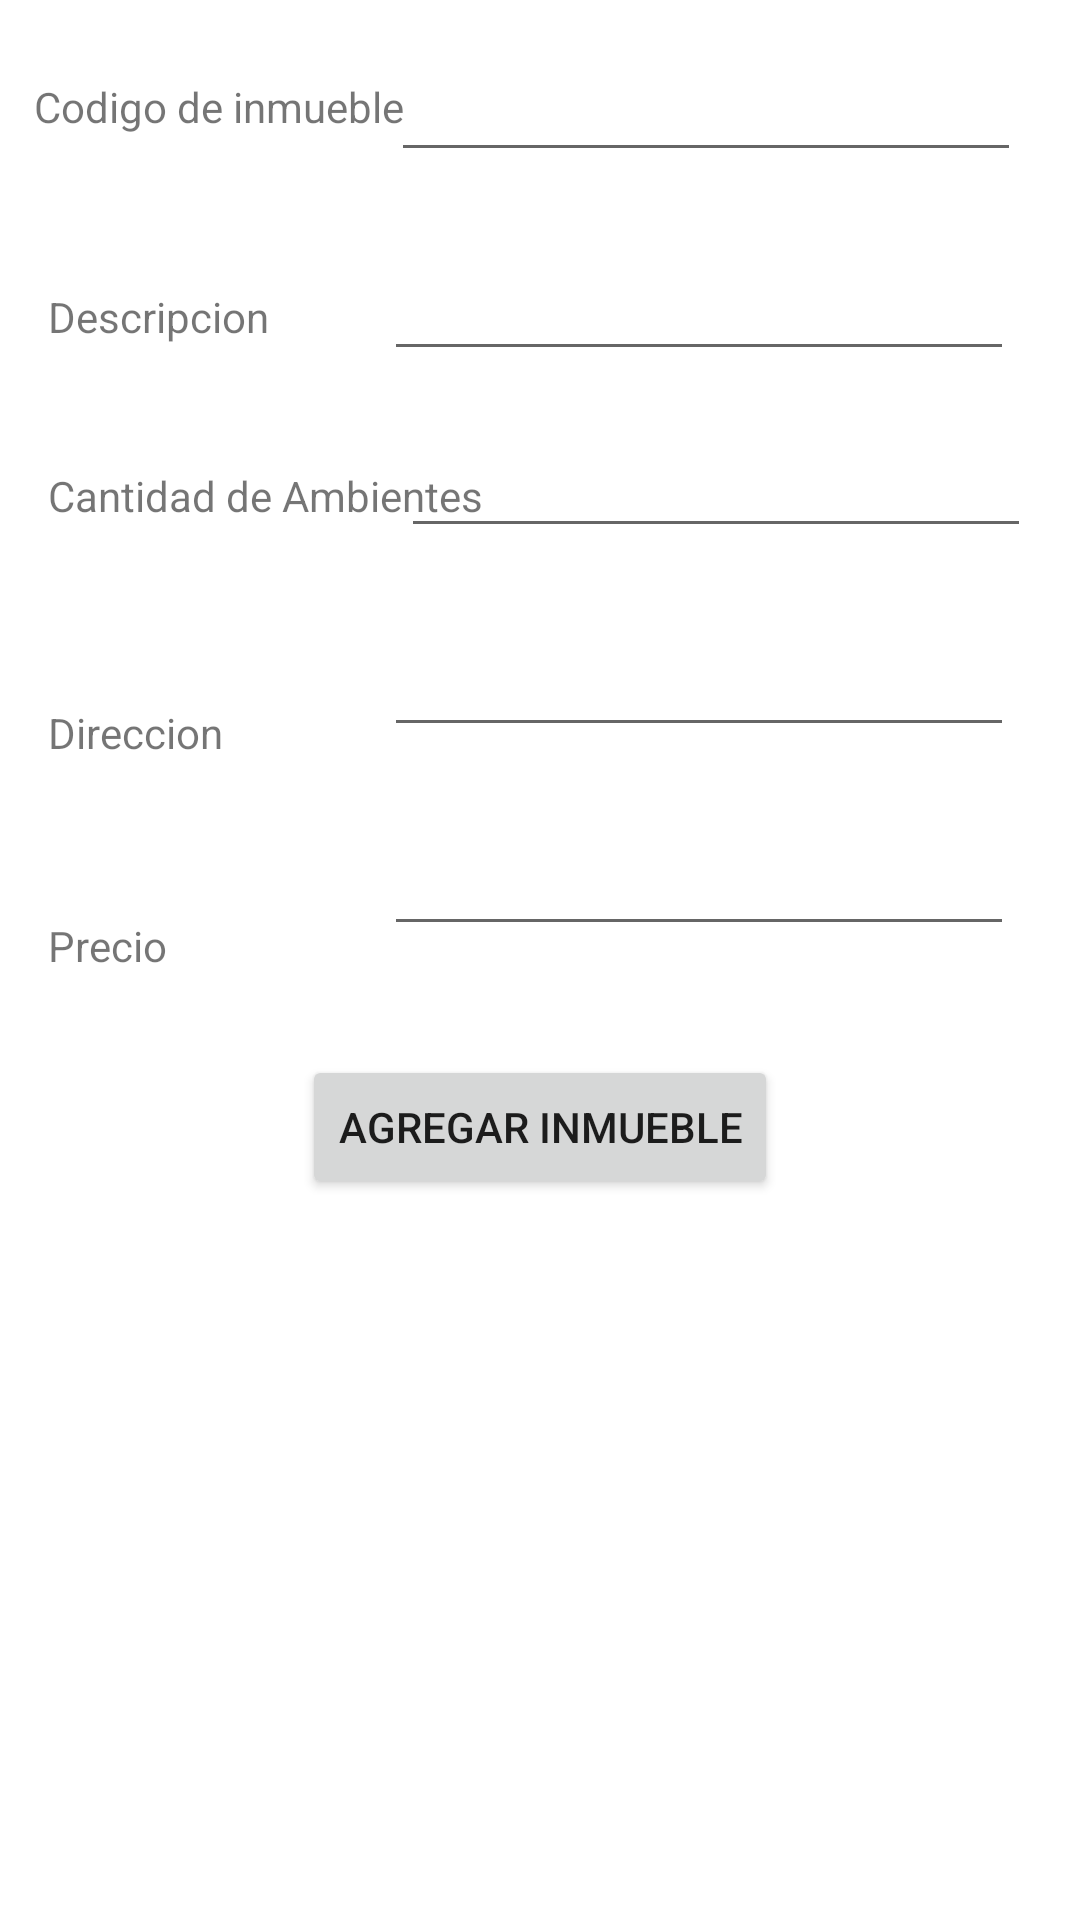

Android layout source for this screen:
<!-- AndroidManifest.xml: application theme Theme.RecuperatorioMovi -->
<!-- res/layout/fragment_cargar.xml -->
<?xml version="1.0" encoding="utf-8"?>
<androidx.constraintlayout.widget.ConstraintLayout xmlns:android="http://schemas.android.com/apk/res/android"
    xmlns:app="http://schemas.android.com/apk/res-auto"
    xmlns:tools="http://schemas.android.com/tools"
    android:layout_width="match_parent"
    android:layout_height="match_parent"
    tools:context=".ui.cargar.CargarFragment">

    <TextView
        android:id="@+id/textView4"
        android:layout_width="wrap_content"
        android:layout_height="wrap_content"
        android:layout_marginStart="16dp"
        android:layout_marginTop="51dp"
        android:text="Descripcion"
        app:layout_constraintStart_toStartOf="parent"
        app:layout_constraintTop_toBottomOf="@+id/textView3" />

    <TextView
        android:id="@+id/textView5"
        android:layout_width="wrap_content"
        android:layout_height="wrap_content"
        android:layout_marginStart="16dp"
        android:text="Cantidad de Ambientes"
        app:layout_constraintBaseline_toBaselineOf="@+id/etCantAmb"
        app:layout_constraintStart_toStartOf="parent" />

    <TextView
        android:id="@+id/textView6"
        android:layout_width="wrap_content"
        android:layout_height="wrap_content"
        android:layout_marginStart="16dp"
        android:layout_marginTop="60dp"
        android:text="Direccion"
        app:layout_constraintStart_toStartOf="parent"
        app:layout_constraintTop_toBottomOf="@+id/textView5" />

    <TextView
        android:id="@+id/textView7"
        android:layout_width="wrap_content"
        android:layout_height="wrap_content"
        android:layout_marginStart="16dp"
        android:layout_marginTop="52dp"
        android:text="Precio"
        app:layout_constraintStart_toStartOf="parent"
        app:layout_constraintTop_toBottomOf="@+id/textView6" />

    <EditText
        android:id="@+id/etCodigo"
        android:layout_width="wrap_content"
        android:layout_height="wrap_content"
        android:layout_marginTop="16dp"
        android:layout_marginEnd="20dp"
        android:ems="10"
        android:inputType="text"
        app:layout_constraintEnd_toEndOf="parent"
        app:layout_constraintHorizontal_bias="0.976"
        app:layout_constraintStart_toEndOf="@+id/textView3"
        app:layout_constraintTop_toTopOf="parent" />

    <EditText
        android:id="@+id/etDescripcion"
        android:layout_width="wrap_content"
        android:layout_height="wrap_content"
        android:layout_marginTop="25dp"
        android:layout_marginEnd="22dp"
        android:ems="10"
        android:inputType="text"
        app:layout_constraintEnd_toEndOf="parent"
        app:layout_constraintTop_toBottomOf="@+id/etCodigo" />

    <EditText
        android:id="@+id/etDireccion"
        android:layout_width="wrap_content"
        android:layout_height="wrap_content"
        android:layout_marginTop="25dp"
        android:layout_marginEnd="22dp"
        android:ems="10"
        android:inputType="text"
        app:layout_constraintEnd_toEndOf="parent"
        app:layout_constraintTop_toBottomOf="@+id/etCantAmb" />

    <EditText
        android:id="@+id/etPrecio"
        android:layout_width="wrap_content"
        android:layout_height="wrap_content"
        android:layout_marginTop="25dp"
        android:layout_marginEnd="22dp"
        android:ems="10"
        android:inputType="number"
        app:layout_constraintEnd_toEndOf="parent"
        app:layout_constraintTop_toBottomOf="@+id/etDireccion" />

    <Button
        android:id="@+id/btnAgregar"
        android:layout_width="wrap_content"
        android:layout_height="wrap_content"
        android:text="Agregar Inmueble"
        app:layout_constraintBottom_toBottomOf="parent"
        app:layout_constraintEnd_toEndOf="parent"
        app:layout_constraintStart_toStartOf="parent"
        app:layout_constraintTop_toTopOf="parent"
        app:layout_constraintVertical_bias="0.594" />

    <EditText
        android:id="@+id/etCantAmb"
        android:layout_width="wrap_content"
        android:layout_height="wrap_content"
        android:ems="10"
        android:inputType="number"
        android:maxLength="5"
        app:layout_constraintBottom_toBottomOf="parent"
        app:layout_constraintEnd_toEndOf="parent"
        app:layout_constraintHorizontal_bias="0.89"
        app:layout_constraintStart_toStartOf="parent"
        app:layout_constraintTop_toTopOf="parent"
        app:layout_constraintVertical_bias="0.236" />

    <TextView
        android:id="@+id/textView3"
        android:layout_width="wrap_content"
        android:layout_height="wrap_content"
        android:text="Codigo de inmueble"
        app:layout_constraintBottom_toBottomOf="parent"
        app:layout_constraintEnd_toEndOf="parent"
        app:layout_constraintHorizontal_bias="0.048"
        app:layout_constraintStart_toStartOf="parent"
        app:layout_constraintTop_toTopOf="parent"
        app:layout_constraintVertical_bias="0.042" />

</androidx.constraintlayout.widget.ConstraintLayout>
<!-- resources referenced by this layout -->
<resources>
  <style name="Theme.RecuperatorioMovi" parent="Theme.MaterialComponents.DayNight.DarkActionBar">
          
          <item name="colorPrimary">@color/purple_500</item>
          <item name="colorPrimaryVariant">@color/purple_700</item>
          <item name="colorOnPrimary">@color/white</item>
          
          <item name="colorSecondary">@color/teal_200</item>
          <item name="colorSecondaryVariant">@color/teal_700</item>
          <item name="colorOnSecondary">@color/black</item>
          
          <item name="android:statusBarColor">?attr/colorPrimaryVariant</item>
          
      </style>
  <!-- not gathered from this repository: default colours our renderer supplied (Android Studio template values) -->
  <color name="purple_500">#FF6200EE</color>
  <color name="purple_700">#FF3700B3</color>
  <color name="teal_200">#FF03DAC5</color>
  <color name="teal_700">#FF018786</color>
  <color name="black">#FF000000</color>
  <color name="white">#FFFFFFFF</color>
</resources>
